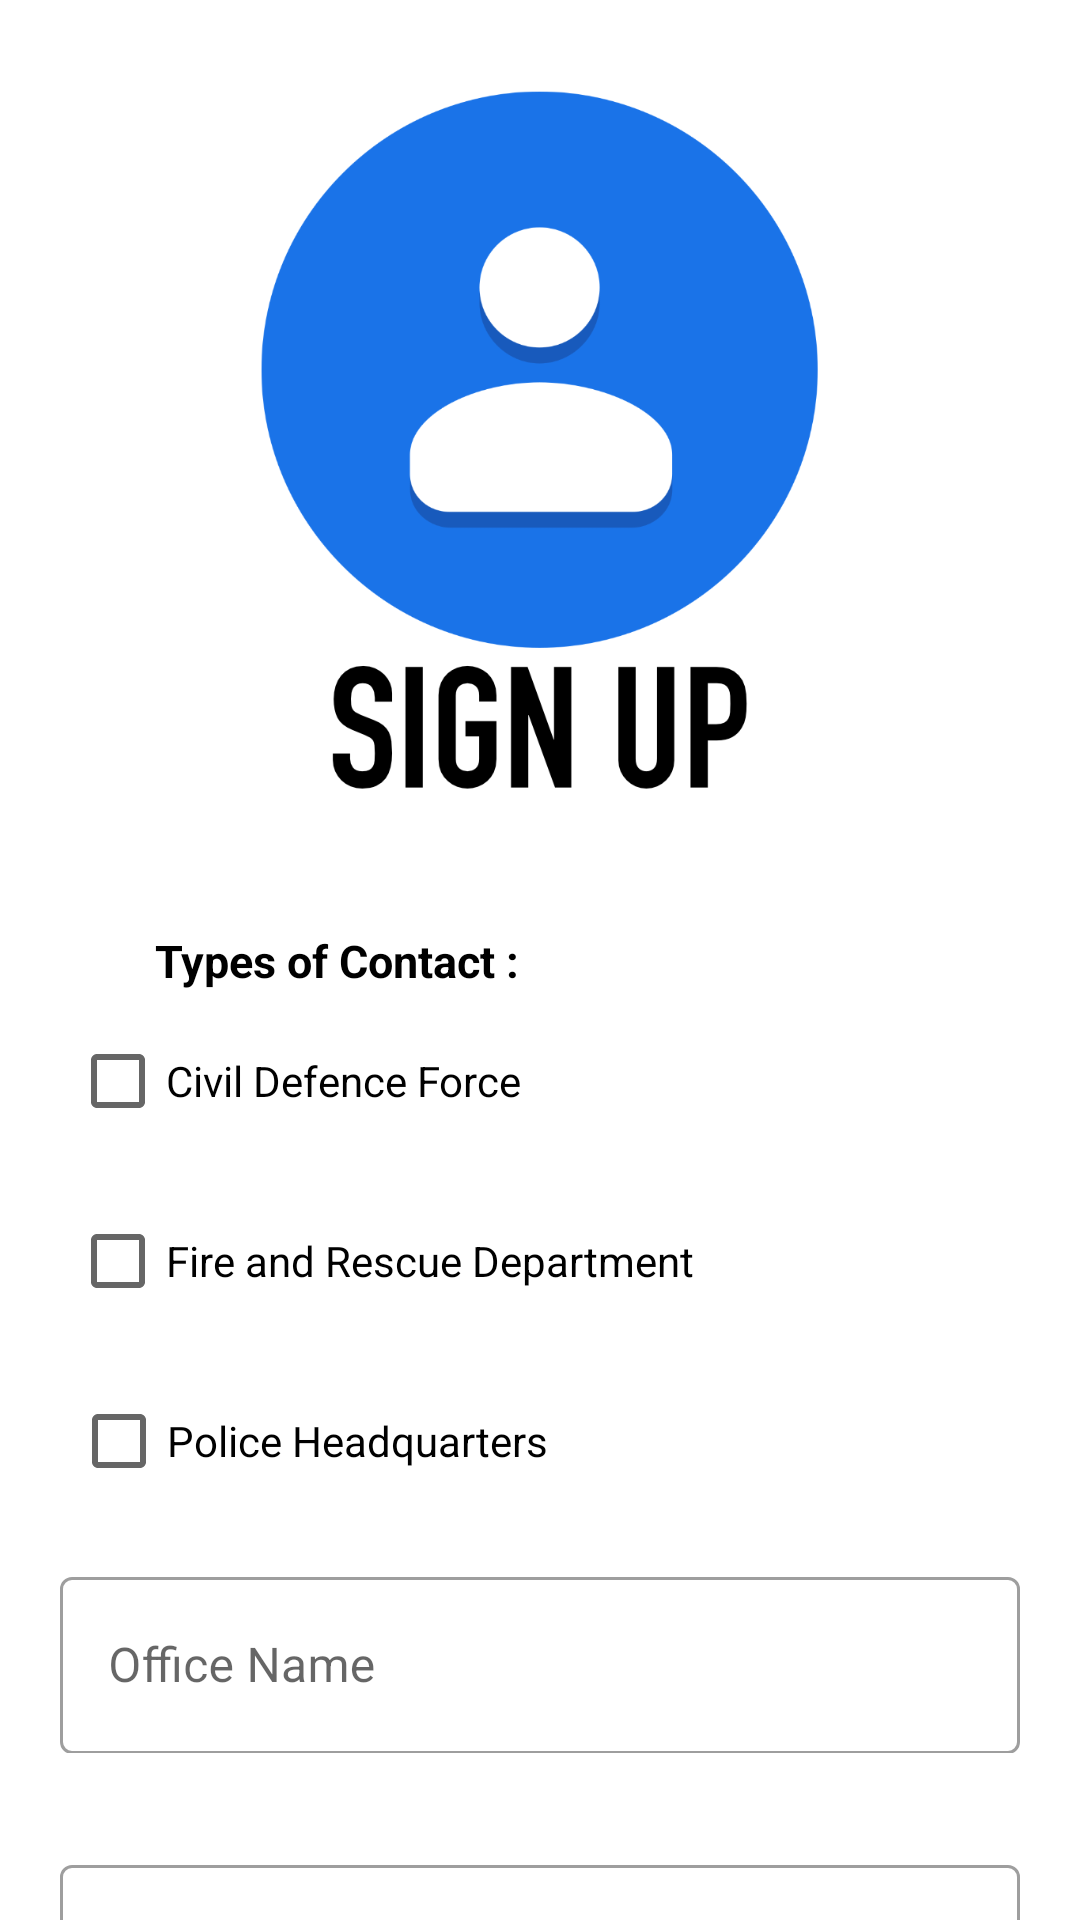

Android layout source for this screen:
<!-- AndroidManifest.xml: application theme Theme.FloodAid -->
<!-- res/layout/activity_add_contact.xml -->
<?xml version="1.0" encoding="utf-8"?>
<androidx.coordinatorlayout.widget.CoordinatorLayout xmlns:android="http://schemas.android.com/apk/res/android"
    xmlns:app="http://schemas.android.com/apk/res-auto"
    xmlns:tools="http://schemas.android.com/tools"
    android:layout_width="match_parent"
    android:layout_height="match_parent"
    android:id="@+id/container">

    <com.google.android.material.appbar.AppBarLayout
        android:id="@+id/appBarLayout"
        android:layout_width="match_parent"
        android:layout_height="290dp"
        android:background="@color/white"
        android:fitsSystemWindows="true">

        
        <com.google.android.material.appbar.CollapsingToolbarLayout
            android:id="@+id/dcCTLayout"
            android:layout_width="match_parent"
            android:layout_height="match_parent"
            android:fitsSystemWindows="true"
            android:padding="10dp"
            app:contentScrim="?attr/colorSecondary"
            app:layout_scrollFlags="scroll|snap|exitUntilCollapsed">

            <ImageView
                android:id="@+id/imageView3"
                android:layout_width="wrap_content"
                android:layout_height="wrap_content"
                app:srcCompat="@drawable/signup" />

        </com.google.android.material.appbar.CollapsingToolbarLayout>
    </com.google.android.material.appbar.AppBarLayout>

    <androidx.core.widget.NestedScrollView
        android:id="@+id/nestedScrollView"
        android:layout_width="match_parent"
        android:layout_height="match_parent"
        android:padding="20dp"
        app:layout_behavior="com.google.android.material.appbar.AppBarLayout$ScrollingViewBehavior">

        <androidx.constraintlayout.widget.ConstraintLayout
            android:layout_width="match_parent"
            android:layout_height="match_parent">

            <TextView
                android:id="@+id/contactTypeTitle"
                android:layout_width="wrap_content"
                android:layout_height="wrap_content"
                android:text="Types of Contact :"
                android:textAlignment="center"
                android:textColor="@color/black"
                android:textSize="15dp"
                android:textStyle="bold"
                app:layout_constraintEnd_toEndOf="parent"
                app:layout_constraintHorizontal_bias="0.159"
                app:layout_constraintStart_toStartOf="parent"
                app:layout_constraintTop_toTopOf="parent" />

            <CheckBox
                android:id="@+id/cbDefence"
                android:layout_width="315dp"
                android:layout_height="40dp"
                android:layout_marginTop="10dp"
                android:text="Civil Defence Force"
                app:layout_constraintEnd_toEndOf="parent"
                app:layout_constraintHorizontal_bias="0.696"
                app:layout_constraintStart_toStartOf="parent"
                app:layout_constraintTop_toBottomOf="@+id/contactTypeTitle"/>

            <CheckBox
                android:id="@+id/cbFire"
                android:layout_width="315dp"
                android:layout_height="40dp"
                android:layout_marginTop="20dp"
                android:text="Fire and Rescue Department"
                app:layout_constraintEnd_toEndOf="parent"
                app:layout_constraintHorizontal_bias="0.696"
                app:layout_constraintStart_toStartOf="parent"
                app:layout_constraintTop_toBottomOf="@+id/cbDefence" />

            <CheckBox
                android:id="@+id/cbPolice"
                android:layout_width="315dp"
                android:layout_height="40dp"
                android:layout_marginTop="20dp"
                android:text="Police Headquarters"
                app:layout_constraintEnd_toEndOf="parent"
                app:layout_constraintHorizontal_bias="0.714"
                app:layout_constraintStart_toStartOf="parent"
                app:layout_constraintTop_toBottomOf="@+id/cbFire" />

            <com.google.android.material.textfield.TextInputLayout
                android:id="@+id/layoutEditOfficeName"
                style="@style/Widget.MaterialComponents.TextInputLayout.OutlinedBox"
                android:layout_width="320dp"
                android:layout_height="64dp"
                app:endIconMode="clear_text"
                app:layout_constraintEnd_toEndOf="parent"
                app:layout_constraintHorizontal_bias="0.761"
                app:layout_constraintStart_toStartOf="parent"
                app:layout_constraintTop_toBottomOf="@+id/cbPolice"
                android:layout_marginTop="20dp">

                <com.google.android.material.textfield.TextInputEditText
                    android:id="@+id/EditOfficeName"
                    android:layout_width="match_parent"
                    android:layout_height="59dp"
                    android:hint="Office Name" />

            </com.google.android.material.textfield.TextInputLayout>

            <com.google.android.material.textfield.TextInputLayout
                android:id="@+id/layoutEditPhone"
                style="@style/Widget.MaterialComponents.TextInputLayout.OutlinedBox"
                android:layout_width="320dp"
                android:layout_height="64dp"
                android:layout_marginTop="32dp"
                app:endIconMode="clear_text"
                app:layout_constraintEnd_toEndOf="parent"
                app:layout_constraintHorizontal_bias="0.761"
                app:layout_constraintStart_toStartOf="parent"
                app:layout_constraintTop_toBottomOf="@+id/layoutEditOfficeName">

                <com.google.android.material.textfield.TextInputEditText
                    android:id="@+id/EditPhone"
                    android:layout_width="match_parent"
                    android:layout_height="59dp"
                    android:hint="Phone" />
            </com.google.android.material.textfield.TextInputLayout>

            <com.google.android.material.textfield.TextInputLayout
                android:id="@+id/layoutEditAddress"
                style="@style/Widget.MaterialComponents.TextInputLayout.OutlinedBox"
                android:layout_width="320dp"
                android:layout_height="64dp"
                android:layout_marginTop="32dp"
                app:endIconMode="clear_text"
                app:layout_constraintEnd_toEndOf="parent"
                app:layout_constraintHorizontal_bias="0.761"
                app:layout_constraintStart_toStartOf="parent"
                app:layout_constraintTop_toBottomOf="@+id/layoutEditPhone">

                <com.google.android.material.textfield.TextInputEditText
                    android:id="@+id/EditAddress"
                    android:layout_width="match_parent"
                    android:layout_height="59dp"
                    android:hint="Address" />
            </com.google.android.material.textfield.TextInputLayout>

            <com.google.android.material.textfield.TextInputLayout
                android:id="@+id/layoutEditState"
                style="@style/Widget.MaterialComponents.TextInputLayout.OutlinedBox"
                android:layout_width="320dp"
                android:layout_height="64dp"
                android:layout_marginTop="32dp"
                app:endIconMode="clear_text"
                app:layout_constraintEnd_toEndOf="parent"
                app:layout_constraintHorizontal_bias="0.761"
                app:layout_constraintStart_toStartOf="parent"
                app:layout_constraintTop_toBottomOf="@+id/layoutEditAddress">

                <com.google.android.material.textfield.TextInputEditText
                    android:id="@+id/EditState"
                    android:layout_width="match_parent"
                    android:layout_height="59dp"
                    android:hint="State" />
            </com.google.android.material.textfield.TextInputLayout>


            <Button
                android:id="@+id/createBtnClicked"
                android:layout_width="wrap_content"
                android:layout_height="wrap_content"
                android:text="Submit"
                android:layout_marginTop="20dp"
                app:layout_constraintEnd_toEndOf="parent"
                app:layout_constraintStart_toStartOf="parent"
                app:layout_constraintTop_toBottomOf="@+id/layoutEditState" />




        </androidx.constraintlayout.widget.ConstraintLayout>

    </androidx.core.widget.NestedScrollView>
</androidx.coordinatorlayout.widget.CoordinatorLayout>
<!-- resources referenced by this layout -->
<resources>
  <!-- drawable signup: png bitmap (drawable, 43886 bytes) -->
  <style name="Theme.FloodAid" parent="Theme.MaterialComponents.DayNight.DarkActionBar">
          
          <item name="colorPrimary">@color/purple_500</item>
          <item name="colorPrimaryVariant">@color/purple_700</item>
          <item name="colorOnPrimary">@color/white</item>
          
          <item name="colorSecondary">@color/teal_200</item>
          <item name="colorSecondaryVariant">@color/teal_700</item>
          <item name="colorOnSecondary">@color/black</item>
          
          <item name="android:statusBarColor" tools:targetApi="l">?attr/colorPrimaryVariant</item>
          
      </style>
  <!-- not gathered from this repository: default colours our renderer supplied (Android Studio template values) -->
  <color name="purple_500">#FF6200EE</color>
  <color name="purple_700">#FF3700B3</color>
  <color name="teal_200">#FF03DAC5</color>
  <color name="teal_700">#FF018786</color>
  <color name="black">#FF000000</color>
  <color name="white">#FFFFFFFF</color>
</resources>
